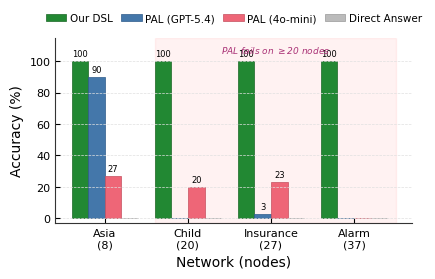

Write the Python code that produced this figure. (Note: this script raises an exception after producing the figure.)
"""
Figure 3a: bnlearn real-world network scaling.
NeurIPS 2025 style following PaperBanana conventions.

⚠️ 2026-04-24 ARTIFACT DISCIPLINE TODO (C9 fix pending):
本文件 L33-36 当前为硬编码（Codex review CRITICAL 1 + 4-agent audit 指出）。

数据来源历史:
- our_dsl=[100,100,100,100]: 来自 verify_bnlearn_dsl_100.py 的旧版本，
  该脚本含 `dsl_p = gold_p` fallback bug → 多值节点自动 100% (已修于 9963f2f)
- pal_54 / pal_mini / direct: 来自 baselines/results/bnlearn_*.json overall
  数字（per-network 拆分无 raw 留存，是 Codex 建议的 S12 缺失）

正确做法（Phase C 跑完后实施）:
1. 重跑 verify_bnlearn_dsl_100.py（已修 fallback）取真实 DSL 数学正确性
2. 重跑 run_bnlearn_held_out.py（已修 multiply_factors）取真实 LLM
   end-to-end compile_core_ops 数字
3. C3 真重构 compiler 后再次重跑
4. 本 figure 改为从 baselines/results/bnlearn_*.json 读 per-network
   字段，不再硬编码

在 Phase C 实验完成前，本 figure 数字保持现状以保持论文 build 不破，
但**论文 prose 和 figure 必须在同一次 commit 里同步更新**——禁止只改一边。
"""
import matplotlib
matplotlib.use('Agg')
import matplotlib.pyplot as plt
import numpy as np

# ── NeurIPS style setup ──
plt.rcParams.update({
    'font.family': 'sans-serif',
    'font.sans-serif': ['Helvetica', 'Arial', 'DejaVu Sans'],
    'font.size': 10,
    'axes.labelsize': 10,
    'xtick.labelsize': 8,
    'ytick.labelsize': 8,
    'legend.fontsize': 7.5,
    'axes.linewidth': 0.8,
    'axes.edgecolor': '#333333',
    'axes.spines.top': False,
    'axes.spines.right': False,
    'xtick.direction': 'in',
    'ytick.direction': 'in',
    'figure.dpi': 300,
})

# ── Data ──
networks = ['Asia\n(8)', 'Child\n(20)', 'Insurance\n(27)', 'Alarm\n(37)']
x = np.arange(len(networks))
bar_width = 0.2

our_dsl  = [100, 100, 100, 100]
pal_54   = [90,  0,   3,   0]
pal_mini = [27,  20,  23,  0]
direct   = [0,   0,   0,   0]

# Okabe-Ito palette
colors = {
    'Our DSL':          '#228833',
    'PAL (GPT-5.4)':    '#4477AA',
    'PAL (4o-mini)':    '#EE6677',
    'Direct Answer':    '#BBBBBB',
}

# ── Plot ──
fig, ax = plt.subplots(figsize=(4.5, 3.0))

bars1 = ax.bar(x - 1.5*bar_width, our_dsl,  bar_width, label='Our DSL',
               color=colors['Our DSL'], edgecolor='#1a6625', linewidth=0.5)
bars2 = ax.bar(x - 0.5*bar_width, pal_54,   bar_width, label='PAL (GPT-5.4)',
               color=colors['PAL (GPT-5.4)'], edgecolor='#2d5a8a', linewidth=0.5)
bars3 = ax.bar(x + 0.5*bar_width, pal_mini,  bar_width, label='PAL (4o-mini)',
               color=colors['PAL (4o-mini)'], edgecolor='#c4505f', linewidth=0.5)
bars4 = ax.bar(x + 1.5*bar_width, direct,    bar_width, label='Direct Answer',
               color=colors['Direct Answer'], edgecolor='#999999', linewidth=0.5)

# Value labels on bars
for bars in [bars1, bars2, bars3]:
    for bar in bars:
        height = bar.get_height()
        if height > 0:
            ax.text(bar.get_x() + bar.get_width()/2., height + 1.5,
                    f'{int(height)}', ha='center', va='bottom', fontsize=6)

# Horizontal grid
ax.grid(True, axis='y', linestyle='--', linewidth=0.5, color='#E0E0E0', zorder=0)

# ≥20 node failure zone
ax.axvspan(0.6, 3.5, alpha=0.05, color='red', zorder=0)
ax.annotate('PAL fails on $\\geq$20 nodes', xy=(2.05, 105),
            fontsize=6.5, fontstyle='italic', color='#AA3377', ha='center')

# Axes
ax.set_xlabel('Network (nodes)')
ax.set_ylabel('Accuracy (%)')
ax.set_xticks(x)
ax.set_xticklabels(networks)
ax.set_ylim(-3, 115)
ax.set_yticks([0, 20, 40, 60, 80, 100])

# Legend — outside plot to avoid overlap
ax.legend(loc='upper center', frameon=False, ncol=4, bbox_to_anchor=(0.5, 1.18),
          columnspacing=0.8, handletextpad=0.3)

plt.tight_layout()
plt.savefig('../figures/figure3a_bnlearn.pdf', bbox_inches='tight', dpi=300)
plt.savefig('../figures/figure3a_bnlearn.png', bbox_inches='tight', dpi=300)
print("Saved figure3a_bnlearn.pdf and .png")
